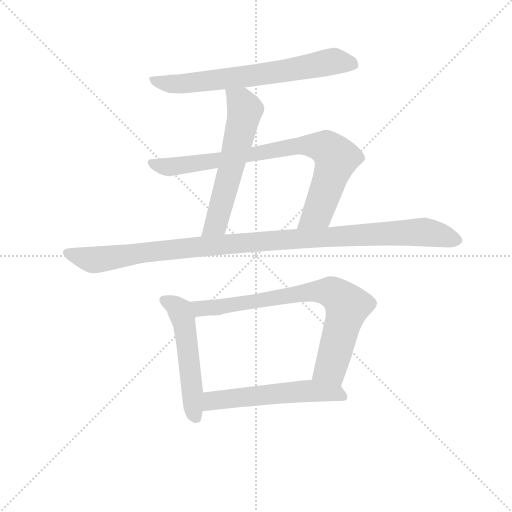
t = 0.00 s
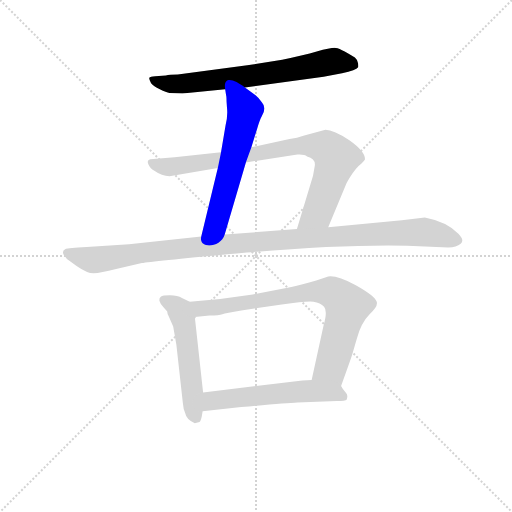
t = 1.27 s
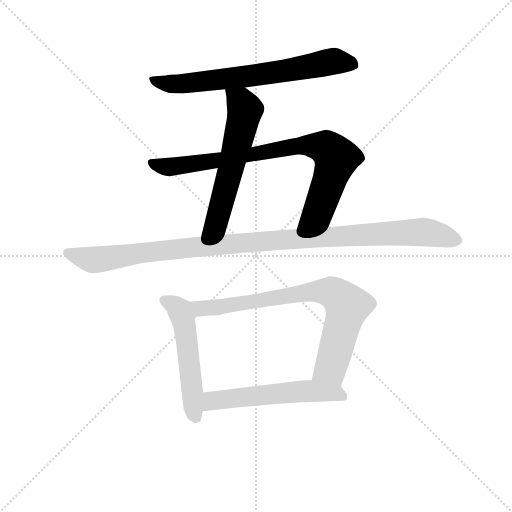
t = 2.55 s
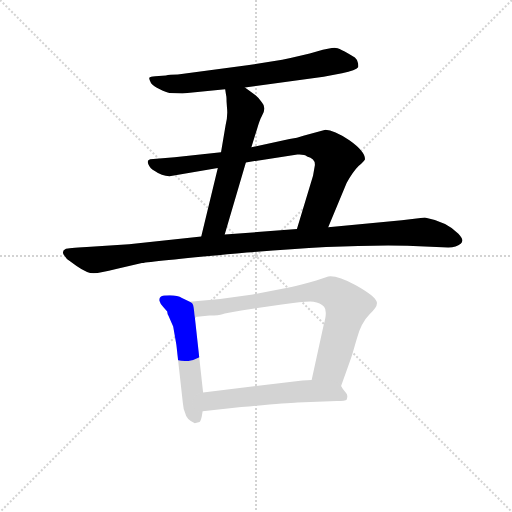
t = 3.82 s
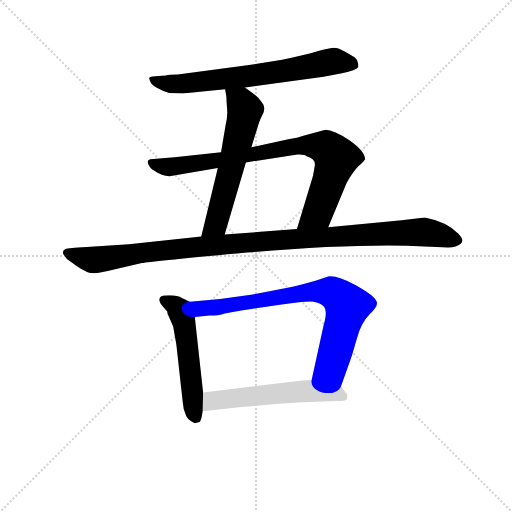
t = 5.09 s
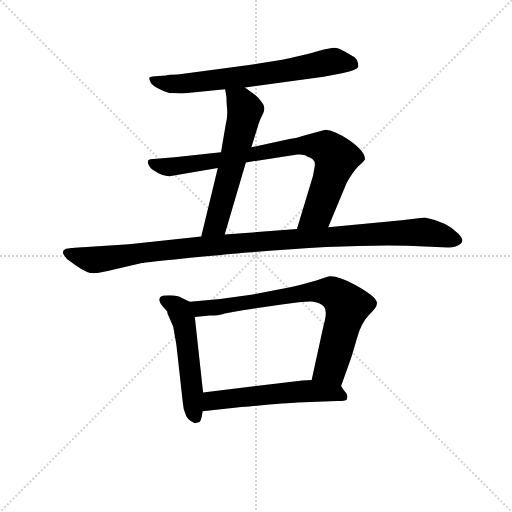
t = 6.36 s

The animated SVG that drew these frames (rendered in a browser with its animation timeline set to each time). Animation: 7 CSS @keyframes rules; one cycle of 6.36 s.

<svg version="1.1" viewBox="0 0 1024 1024" xmlns="http://www.w3.org/2000/svg">
  <g stroke="lightgray" stroke-dasharray="1,1" stroke-width="1" transform="scale(4, 4)">
    <line x1="0" y1="0" x2="256" y2="256"></line>
    <line x1="256" y1="0" x2="0" y2="256"></line>
    <line x1="128" y1="0" x2="128" y2="256"></line>
    <line x1="0" y1="128" x2="256" y2="128"></line>
  </g>
<g transform="scale(0.92, -0.92) translate(60, -900)">
   <style type="text/css">
    @keyframes keyframes0 {
      from {
       stroke: blue;
       stroke-dashoffset: 701;
       stroke-width: 128;
       }
       70% {
       animation-timing-function: step-end;
       stroke: blue;
       stroke-dashoffset: 0;
       stroke-width: 128;
       }
       to {
       stroke: black;
       stroke-width: 1024;
       }
       }
       #make-me-a-hanzi-animation-0 {
         animation: keyframes0 0.820475s both;
         animation-delay: 0.000000s;
         animation-timing-function: linear;
       }
    @keyframes keyframes1 {
      from {
       stroke: blue;
       stroke-dashoffset: 598;
       stroke-width: 128;
       }
       66% {
       animation-timing-function: step-end;
       stroke: blue;
       stroke-dashoffset: 0;
       stroke-width: 128;
       }
       to {
       stroke: black;
       stroke-width: 1024;
       }
       }
       #make-me-a-hanzi-animation-1 {
         animation: keyframes1 0.736654s both;
         animation-delay: 0.820475s;
         animation-timing-function: linear;
       }
    @keyframes keyframes2 {
      from {
       stroke: blue;
       stroke-dashoffset: 842;
       stroke-width: 128;
       }
       73% {
       animation-timing-function: step-end;
       stroke: blue;
       stroke-dashoffset: 0;
       stroke-width: 128;
       }
       to {
       stroke: black;
       stroke-width: 1024;
       }
       }
       #make-me-a-hanzi-animation-2 {
         animation: keyframes2 0.935221s both;
         animation-delay: 1.557129s;
         animation-timing-function: linear;
       }
    @keyframes keyframes3 {
      from {
       stroke: blue;
       stroke-dashoffset: 1105;
       stroke-width: 128;
       }
       78% {
       animation-timing-function: step-end;
       stroke: blue;
       stroke-dashoffset: 0;
       stroke-width: 128;
       }
       to {
       stroke: black;
       stroke-width: 1024;
       }
       }
       #make-me-a-hanzi-animation-3 {
         animation: keyframes3 1.149251s both;
         animation-delay: 2.492350s;
         animation-timing-function: linear;
       }
    @keyframes keyframes4 {
      from {
       stroke: blue;
       stroke-dashoffset: 532;
       stroke-width: 128;
       }
       63% {
       animation-timing-function: step-end;
       stroke: blue;
       stroke-dashoffset: 0;
       stroke-width: 128;
       }
       to {
       stroke: black;
       stroke-width: 1024;
       }
       }
       #make-me-a-hanzi-animation-4 {
         animation: keyframes4 0.682943s both;
         animation-delay: 3.641602s;
         animation-timing-function: linear;
       }
    @keyframes keyframes5 {
      from {
       stroke: blue;
       stroke-dashoffset: 787;
       stroke-width: 128;
       }
       72% {
       animation-timing-function: step-end;
       stroke: blue;
       stroke-dashoffset: 0;
       stroke-width: 128;
       }
       to {
       stroke: black;
       stroke-width: 1024;
       }
       }
       #make-me-a-hanzi-animation-5 {
         animation: keyframes5 0.890462s both;
         animation-delay: 4.324544s;
         animation-timing-function: linear;
       }
    @keyframes keyframes6 {
      from {
       stroke: blue;
       stroke-dashoffset: 567;
       stroke-width: 128;
       }
       65% {
       animation-timing-function: step-end;
       stroke: blue;
       stroke-dashoffset: 0;
       stroke-width: 128;
       }
       to {
       stroke: black;
       stroke-width: 1024;
       }
       }
       #make-me-a-hanzi-animation-6 {
         animation: keyframes6 0.711426s both;
         animation-delay: 5.215007s;
         animation-timing-function: linear;
       }
</style>
<path d="M 308.5 698.0 L 336.5 697.0 L 429.5 706.0 L 472.5 710.0 L 643.5 733.0 L 683.5 741.0 Q 714.5 748.0 718.5 754.0 Q 719.5 755.0 718.5 762.0 Q 718.5 769.0 711.5 775.0 Q 677.5 796.0 667.5 796.0 Q 657.5 796.0 628.5 788.0 Q 600.5 780.0 553.5 770.0 L 477.5 758.0 L 326.5 738.0 Q 308.5 738.0 300.5 736.0 L 277.5 734.0 Q 266.5 733.0 264.5 731.0 Q 263.5 728.0 268.5 719.0 Q 273.5 713.0 287.5 706.0 Q 301.5 699.0 308.5 698.0 Z" fill="lightgray"></path> 
<path d="M 429.5 706.0 L 431.5 693.0 Q 432.5 691.0 432.5 680.0 L 433.5 665.0 Q 435.5 649.0 430.5 628.0 L 420.5 569.0 L 413.5 535.0 L 377.5 386.0 C 370.5 357.0 420.5 361.0 428.5 390.0 L 474.5 547.0 L 486.5 580.0 L 499.5 622.0 Q 505.5 641.0 508.5 646.0 Q 520.5 665.0 509.5 677.0 Q 503.5 687.0 495.5 693.0 L 472.5 710.0 C 448.5 728.0 424.5 736.0 429.5 706.0 Z" fill="lightgray"></path> 
<path d="M 420.5 569.0 L 319.5 558.0 L 266.5 554.0 Q 258.5 552.0 262.5 543.0 Q 266.5 533.0 276.5 528.0 Q 291.5 517.0 308.5 517.0 L 413.5 535.0 L 474.5 547.0 L 586.5 564.0 Q 601.5 565.0 607.5 560.0 Q 625.5 556.0 624.5 541.0 L 620.5 518.0 L 585.5 402.0 C 576.5 373.0 641.5 378.0 653.5 406.0 L 693.5 502.0 Q 706.5 526.0 719.5 539.0 Q 732.5 551.0 733.5 554.0 Q 733.5 571.0 699.5 595.0 Q 665.5 618.0 647.5 618.0 L 599.5 605.0 Q 586.5 600.0 569.5 598.0 L 486.5 580.0 L 420.5 569.0 Z" fill="lightgray"></path> 
<path d="M 377.5 386.0 L 220.5 369.0 L 128.5 363.0 Q 87.5 361.0 83.5 359.0 Q 73.5 355.0 78.5 346.0 L 85.5 337.0 L 106.5 322.0 Q 129.5 306.0 143.5 306.0 Q 158.5 306.0 192.5 315.0 L 248.5 328.0 Q 270.5 332.0 476.5 351.0 Q 683.5 369.0 825.5 366.0 L 914.5 362.0 Q 932.5 362.0 941.5 370.0 Q 950.5 378.0 936.5 392.0 Q 910.5 418.0 863.5 427.0 L 813.5 421.0 L 653.5 406.0 L 585.5 402.0 L 428.5 390.0 L 377.5 386.0 Z" fill="lightgray"></path> 
<path d="M 303.5 223.0 L 304.5 217.0 Q 305.5 216.0 306.5 213.0 L 316.5 190.0 L 323.5 150.0 L 337.5 24.0 Q 338.5 11.0 342.5 2.0 Q 345.5 -13.0 363.5 -20.0 L 371.5 -18.0 Q 375.5 -19.0 378.5 -6.0 L 380.5 6.0 L 381.5 47.0 L 363.5 211.0 C 360.5 240.0 360.5 240.0 352.5 244.0 L 335.5 252.0 Q 326.5 258.0 309.5 258.0 Q 293.5 258.0 289.5 255.0 Q 285.5 252.0 286.5 246.0 Q 288.5 239.0 294.5 233.0 L 303.5 223.0 Z" fill="lightgray"></path> 
<path d="M 681.5 61.0 L 695.5 100.0 Q 703.5 122.0 706.5 132.0 L 715.5 163.0 Q 724.5 198.0 743.5 217.0 Q 763.5 235.0 758.5 245.0 Q 754.5 257.0 713.5 280.0 Q 672.5 302.0 653.5 299.0 L 627.5 290.0 Q 595.5 281.0 573.5 276.0 L 489.5 260.0 L 418.5 250.0 L 352.5 244.0 C 322.5 241.0 333.5 208.0 363.5 211.0 L 395.5 214.0 Q 416.5 214.0 423.5 217.0 Q 430.5 219.0 464.5 225.0 L 552.5 238.0 Q 607.5 246.0 621.5 244.0 Q 636.5 242.0 644.5 233.0 Q 652.5 224.0 643.5 193.0 L 617.5 74.0 C 611.5 45.0 671.5 33.0 681.5 61.0 Z" fill="lightgray"></path> 
<path d="M 380.5 6.0 L 464.5 15.0 Q 562.5 24.0 586.5 25.0 L 672.5 28.0 Q 691.5 28.0 693.5 31.0 Q 697.5 41.0 691.5 47.0 Q 685.5 53.0 681.5 61.0 C 671.5 77.0 647.5 75.0 617.5 74.0 L 597.5 73.0 L 381.5 47.0 C 351.5 43.0 350.5 3.0 380.5 6.0 Z" fill="lightgray"></path> 
      <clipPath id="make-me-a-hanzi-clip-0">
      <path d="M 308.5 698.0 L 336.5 697.0 L 429.5 706.0 L 472.5 710.0 L 643.5 733.0 L 683.5 741.0 Q 714.5 748.0 718.5 754.0 Q 719.5 755.0 718.5 762.0 Q 718.5 769.0 711.5 775.0 Q 677.5 796.0 667.5 796.0 Q 657.5 796.0 628.5 788.0 Q 600.5 780.0 553.5 770.0 L 477.5 758.0 L 326.5 738.0 Q 308.5 738.0 300.5 736.0 L 277.5 734.0 Q 266.5 733.0 264.5 731.0 Q 263.5 728.0 268.5 719.0 Q 273.5 713.0 287.5 706.0 Q 301.5 699.0 308.5 698.0 Z" fill="lightgray"></path>
      </clipPath>
      <path clip-path="url(#make-me-a-hanzi-clip-0)" d="M 272.5 727.0 L 300.5 718.0 L 330.5 717.0 L 508.5 738.0 L 665.5 767.0 L 711.5 758.0 " fill="none" id="make-me-a-hanzi-animation-0" stroke-dasharray="573 1146" stroke-linecap="round"></path>

      <clipPath id="make-me-a-hanzi-clip-1">
      <path d="M 429.5 706.0 L 431.5 693.0 Q 432.5 691.0 432.5 680.0 L 433.5 665.0 Q 435.5 649.0 430.5 628.0 L 420.5 569.0 L 413.5 535.0 L 377.5 386.0 C 370.5 357.0 420.5 361.0 428.5 390.0 L 474.5 547.0 L 486.5 580.0 L 499.5 622.0 Q 505.5 641.0 508.5 646.0 Q 520.5 665.0 509.5 677.0 Q 503.5 687.0 495.5 693.0 L 472.5 710.0 C 448.5 728.0 424.5 736.0 429.5 706.0 Z" fill="lightgray"></path>
      </clipPath>
      <path clip-path="url(#make-me-a-hanzi-clip-1)" d="M 437.5 701.0 L 464.5 675.0 L 472.5 657.0 L 410.5 417.0 L 383.5 392.0 " fill="none" id="make-me-a-hanzi-animation-1" stroke-dasharray="470 940" stroke-linecap="round"></path>

      <clipPath id="make-me-a-hanzi-clip-2">
      <path d="M 420.5 569.0 L 319.5 558.0 L 266.5 554.0 Q 258.5 552.0 262.5 543.0 Q 266.5 533.0 276.5 528.0 Q 291.5 517.0 308.5 517.0 L 413.5 535.0 L 474.5 547.0 L 586.5 564.0 Q 601.5 565.0 607.5 560.0 Q 625.5 556.0 624.5 541.0 L 620.5 518.0 L 585.5 402.0 C 576.5 373.0 641.5 378.0 653.5 406.0 L 693.5 502.0 Q 706.5 526.0 719.5 539.0 Q 732.5 551.0 733.5 554.0 Q 733.5 571.0 699.5 595.0 Q 665.5 618.0 647.5 618.0 L 599.5 605.0 Q 586.5 600.0 569.5 598.0 L 486.5 580.0 L 420.5 569.0 Z" fill="lightgray"></path>
      </clipPath>
      <path clip-path="url(#make-me-a-hanzi-clip-2)" d="M 273.5 545.0 L 305.5 537.0 L 580.5 582.0 L 650.5 578.0 L 670.5 556.0 L 656.5 509.0 L 630.5 437.0 L 591.5 408.0 " fill="none" id="make-me-a-hanzi-animation-2" stroke-dasharray="714 1428" stroke-linecap="round"></path>

      <clipPath id="make-me-a-hanzi-clip-3">
      <path d="M 377.5 386.0 L 220.5 369.0 L 128.5 363.0 Q 87.5 361.0 83.5 359.0 Q 73.5 355.0 78.5 346.0 L 85.5 337.0 L 106.5 322.0 Q 129.5 306.0 143.5 306.0 Q 158.5 306.0 192.5 315.0 L 248.5 328.0 Q 270.5 332.0 476.5 351.0 Q 683.5 369.0 825.5 366.0 L 914.5 362.0 Q 932.5 362.0 941.5 370.0 Q 950.5 378.0 936.5 392.0 Q 910.5 418.0 863.5 427.0 L 813.5 421.0 L 653.5 406.0 L 585.5 402.0 L 428.5 390.0 L 377.5 386.0 Z" fill="lightgray"></path>
      </clipPath>
      <path clip-path="url(#make-me-a-hanzi-clip-3)" d="M 88.5 349.0 L 143.5 335.0 L 293.5 356.0 L 547.5 379.0 L 860.5 396.0 L 930.5 379.0 " fill="none" id="make-me-a-hanzi-animation-3" stroke-dasharray="977 1954" stroke-linecap="round"></path>

      <clipPath id="make-me-a-hanzi-clip-4">
      <path d="M 303.5 223.0 L 304.5 217.0 Q 305.5 216.0 306.5 213.0 L 316.5 190.0 L 323.5 150.0 L 337.5 24.0 Q 338.5 11.0 342.5 2.0 Q 345.5 -13.0 363.5 -20.0 L 371.5 -18.0 Q 375.5 -19.0 378.5 -6.0 L 380.5 6.0 L 381.5 47.0 L 363.5 211.0 C 360.5 240.0 360.5 240.0 352.5 244.0 L 335.5 252.0 Q 326.5 258.0 309.5 258.0 Q 293.5 258.0 289.5 255.0 Q 285.5 252.0 286.5 246.0 Q 288.5 239.0 294.5 233.0 L 303.5 223.0 Z" fill="lightgray"></path>
      </clipPath>
      <path clip-path="url(#make-me-a-hanzi-clip-4)" d="M 295.5 248.0 L 322.5 235.0 L 339.5 201.0 L 364.5 -6.0 " fill="none" id="make-me-a-hanzi-animation-4" stroke-dasharray="404 808" stroke-linecap="round"></path>

      <clipPath id="make-me-a-hanzi-clip-5">
      <path d="M 681.5 61.0 L 695.5 100.0 Q 703.5 122.0 706.5 132.0 L 715.5 163.0 Q 724.5 198.0 743.5 217.0 Q 763.5 235.0 758.5 245.0 Q 754.5 257.0 713.5 280.0 Q 672.5 302.0 653.5 299.0 L 627.5 290.0 Q 595.5 281.0 573.5 276.0 L 489.5 260.0 L 418.5 250.0 L 352.5 244.0 C 322.5 241.0 333.5 208.0 363.5 211.0 L 395.5 214.0 Q 416.5 214.0 423.5 217.0 Q 430.5 219.0 464.5 225.0 L 552.5 238.0 Q 607.5 246.0 621.5 244.0 Q 636.5 242.0 644.5 233.0 Q 652.5 224.0 643.5 193.0 L 617.5 74.0 C 611.5 45.0 671.5 33.0 681.5 61.0 Z" fill="lightgray"></path>
      </clipPath>
      <path clip-path="url(#make-me-a-hanzi-clip-5)" d="M 359.5 240.0 L 377.5 229.0 L 625.5 267.0 L 658.5 265.0 L 672.5 258.0 L 695.5 235.0 L 687.5 203.0 L 658.5 101.0 L 625.5 80.0 " fill="none" id="make-me-a-hanzi-animation-5" stroke-dasharray="659 1318" stroke-linecap="round"></path>

      <clipPath id="make-me-a-hanzi-clip-6">
      <path d="M 380.5 6.0 L 464.5 15.0 Q 562.5 24.0 586.5 25.0 L 672.5 28.0 Q 691.5 28.0 693.5 31.0 Q 697.5 41.0 691.5 47.0 Q 685.5 53.0 681.5 61.0 C 671.5 77.0 647.5 75.0 617.5 74.0 L 597.5 73.0 L 381.5 47.0 C 351.5 43.0 350.5 3.0 380.5 6.0 Z" fill="lightgray"></path>
      </clipPath>
      <path clip-path="url(#make-me-a-hanzi-clip-6)" d="M 386.5 13.0 L 401.5 29.0 L 577.5 48.0 L 669.5 46.0 L 687.5 37.0 " fill="none" id="make-me-a-hanzi-animation-6" stroke-dasharray="439 878" stroke-linecap="round"></path>

</g>
</svg>
